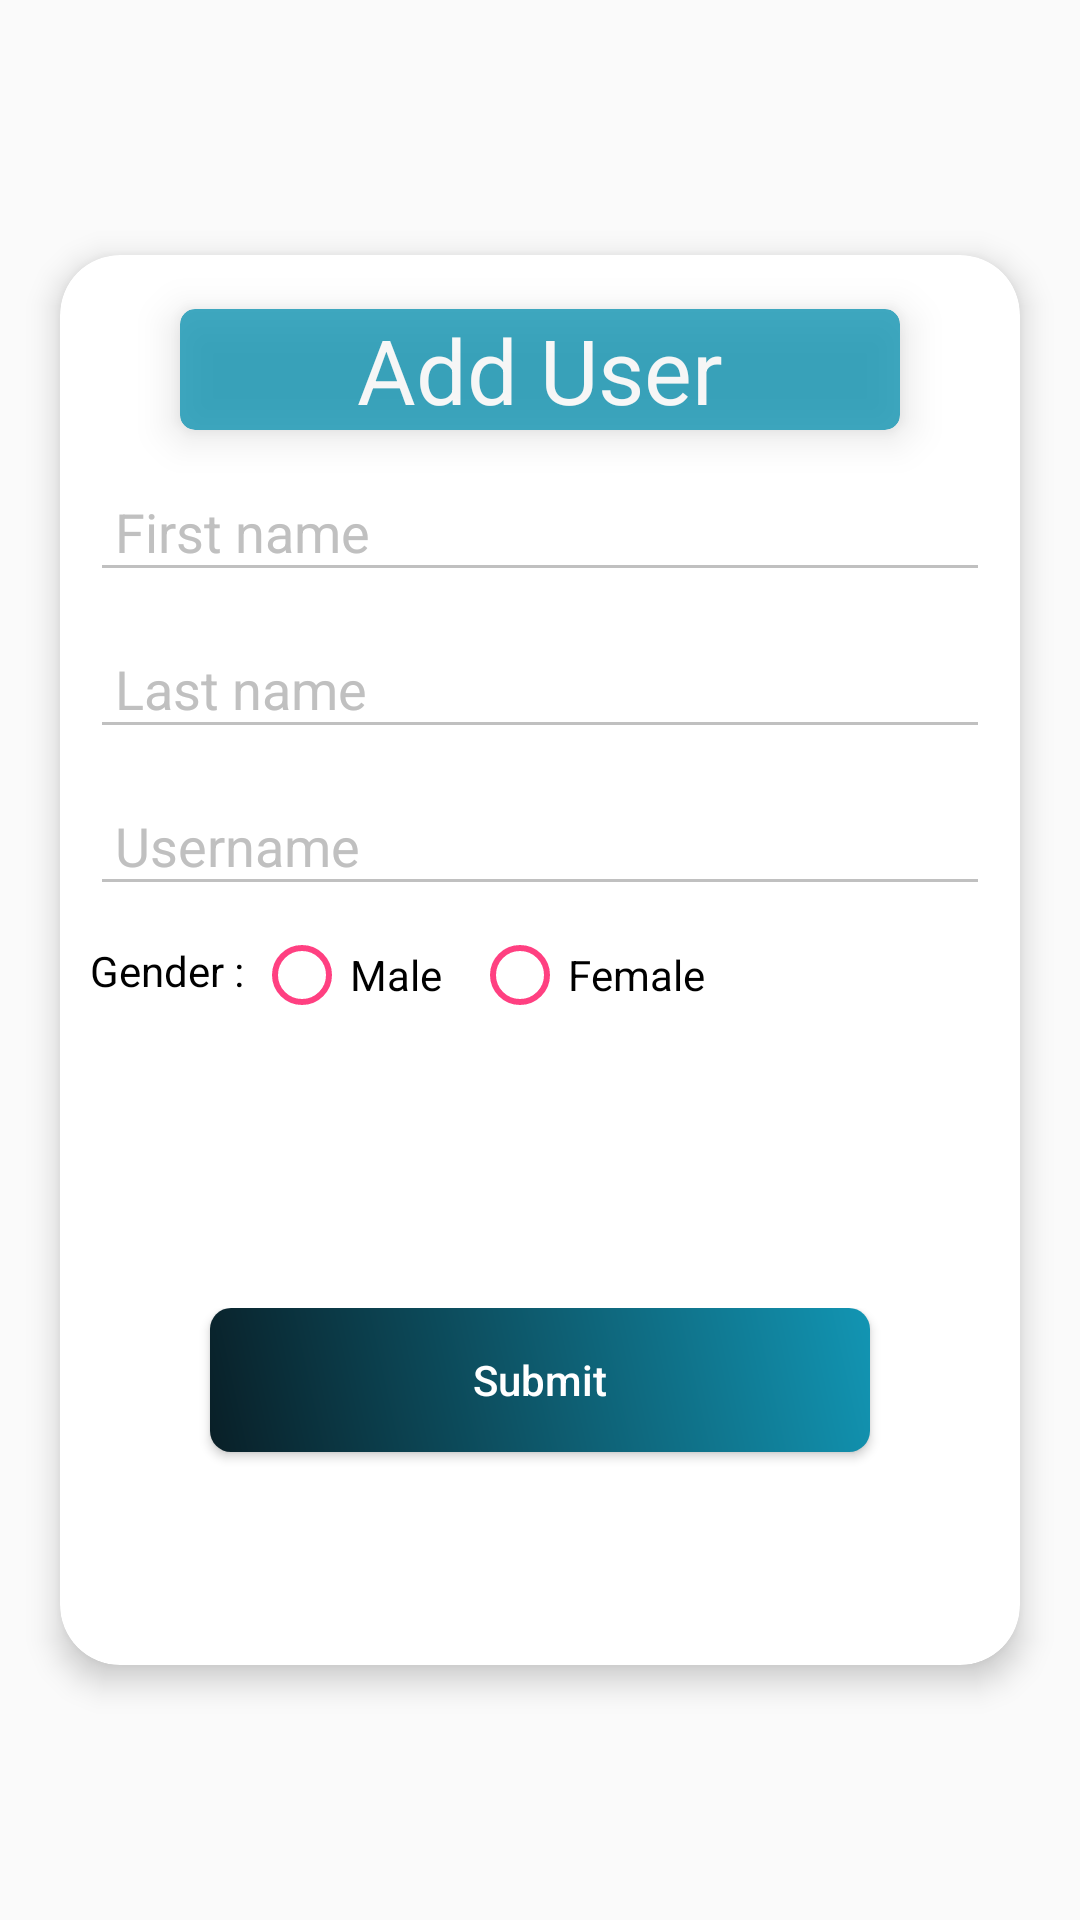

The Android layout XML behind this screen, and the referenced resources:
<!-- AndroidManifest.xml: application theme AppTheme -->
<!-- res/layout/fragment_add_user.xml -->
<?xml version="1.0" encoding="utf-8"?>
<androidx.constraintlayout.widget.ConstraintLayout xmlns:android="http://schemas.android.com/apk/res/android"
    xmlns:tools="http://schemas.android.com/tools"
    android:layout_width="match_parent"
    android:layout_height="match_parent"
    xmlns:app="http://schemas.android.com/apk/res-auto"
    tools:context=".AddUserFragment">

    <androidx.cardview.widget.CardView
        android:id="@+id/cardView"
        android:layout_width="wrap_content"
        android:layout_height="470dp"
        app:layout_constraintTop_toTopOf="parent"
        app:layout_constraintBottom_toBottomOf="parent"
        app:layout_constraintLeft_toLeftOf="parent"
        app:layout_constraintRight_toRightOf="parent"
        app:cardCornerRadius="20dp"
        app:cardElevation="6dp">

        <androidx.cardview.widget.CardView
            android:layout_width="240dp"
            android:layout_height="wrap_content"
            android:layout_gravity="center_horizontal"
            android:layout_marginTop="18dp"
            app:cardElevation="8dp"
            app:cardBackgroundColor="#1295B3"
            app:cardCornerRadius="5dp"
            android:alpha="0.80">

            <TextView
                android:layout_width="wrap_content"
                android:layout_height="wrap_content"
                android:text="Add User"
                android:textSize="30dp"
                android:layout_gravity="center"
                android:textColor="#fff"/>

        </androidx.cardview.widget.CardView>

        <RelativeLayout
            android:layout_width="320dp"
            android:layout_height="wrap_content"
            android:layout_marginTop="60dp">

            <LinearLayout
                android:layout_width="match_parent"
                android:layout_height="wrap_content"
                android:layout_marginStart="10dp"
                android:layout_marginEnd="10dp"
                android:orientation="vertical"
                android:paddingTop="0dp">

                <com.google.android.material.textfield.TextInputLayout
                    android:layout_height="wrap_content"
                    android:layout_width="match_parent"
                    android:layout_marginTop="0dp"
                    android:theme="@style/EditScreenTextInputLayoutStyle">

                    <EditText
                        android:id="@+id/first_name"
                        android:layout_width="match_parent"
                        android:layout_height="wrap_content"
                        android:layout_marginTop="1dp"
                        android:hint=" First name"
                        android:textColor="#000"/>

                </com.google.android.material.textfield.TextInputLayout>

                <com.google.android.material.textfield.TextInputLayout
                    android:layout_height="wrap_content"
                    android:layout_width="match_parent"
                    android:layout_marginTop="0dp"
                    android:theme="@style/EditScreenTextInputLayoutStyle">

                    <EditText
                        android:id="@+id/last_name"
                        android:layout_width="match_parent"
                        android:layout_height="wrap_content"
                        android:layout_marginTop="1dp"
                        android:hint=" Last name"
                        android:textColor="#000"/>

                </com.google.android.material.textfield.TextInputLayout>

                <com.google.android.material.textfield.TextInputLayout
                    android:layout_height="wrap_content"
                    android:layout_width="match_parent"
                    android:layout_marginTop="0dp"
                    android:theme="@style/EditScreenTextInputLayoutStyle">

                    <EditText
                        android:id="@+id/username"
                        android:layout_width="match_parent"
                        android:layout_height="wrap_content"
                        android:layout_marginTop="1dp"
                        android:hint=" Username"
                        android:textColor="#000"/>

                </com.google.android.material.textfield.TextInputLayout>

                <RelativeLayout
                    android:layout_width="wrap_content"
                    android:layout_height="wrap_content"
                    android:layout_marginTop="7dp">

                    <TextView
                        android:id="@+id/gender"
                        android:layout_width="wrap_content"
                        android:layout_height="wrap_content"
                        android:text="Gender : "
                        android:textColor="@color/colorBlack"
                        android:layout_marginTop="5dp"/>

                <LinearLayout
                    android:layout_width="match_parent"
                    android:layout_height="wrap_content"
                    android:orientation="horizontal"
                    android:layout_toRightOf="@+id/gender">

                <RadioButton
                    android:id="@+id/male_rbtn"
                    android:layout_width="wrap_content"
                    android:layout_height="wrap_content"
                    android:text="Male"
                    android:buttonTint="@color/colorAccent"/>

                <RadioButton
                    android:id="@+id/female_rbtn"
                    android:layout_width="wrap_content"
                    android:layout_height="wrap_content"
                    android:text="Female"
                    android:layout_marginStart="10dp"
                    android:layout_marginTop="0dp"
                    android:buttonTint="@color/colorAccent"/>

                </LinearLayout>

                </RelativeLayout>

                <Spinner
                    android:id="@+id/spinner1"
                    android:layout_width="wrap_content"
                    android:layout_height="30dp"
                    android:popupElevation="6dp"
                    android:layout_marginTop="10dp"
                    android:layout_gravity="center"
                    android:popupBackground="@color/colorWhite"/>

                <Spinner
                    android:id="@+id/spinner"
                    android:layout_width="wrap_content"
                    android:layout_height="30dp"
                    android:popupElevation="6dp"
                    android:layout_marginTop="10dp"
                    android:layout_gravity="center"
                    android:popupBackground="@color/colorWhite"/>

                <androidx.constraintlayout.widget.ConstraintLayout
                    android:layout_width="match_parent"
                    android:layout_height="wrap_content"
                    android:layout_marginTop="15dp">
                    <Button
                        android:id="@+id/send1"
                        android:layout_width="match_parent"
                        android:layout_height="wrap_content"
                        android:layout_marginEnd="40dp"
                        android:layout_marginStart="40dp"
                        android:layout_marginTop="0dp"
                        android:layout_marginBottom="22dp"
                        android:background="@drawable/gradient_color"
                        android:text="Submit"
                        android:textAllCaps="false"
                        android:textColor="#fff"
                        android:theme="@style/MyButton"
                        app:layout_constraintTop_toTopOf="parent"/>

                    <TextView
                        android:id="@+id/action_txt"
                        android:layout_width="wrap_content"
                        android:layout_height="wrap_content"
                        app:layout_constraintStart_toStartOf="parent"
                        app:layout_constraintEnd_toEndOf="parent"
                        app:layout_constraintTop_toBottomOf="@+id/send1"
                        android:layout_marginTop="15dp"
                        android:layout_gravity="center_horizontal"
                        android:textSize="12sp"
                        android:textColor="#FF0000"/>

                </androidx.constraintlayout.widget.ConstraintLayout>

            </LinearLayout>

        </RelativeLayout>

    </androidx.cardview.widget.CardView>


</androidx.constraintlayout.widget.ConstraintLayout>
<!-- resources referenced by this layout -->
<resources>
  <color name="colorAccent">#FF4081</color>
  <color name="colorBlack">#000000</color>
  <color name="colorWhite">#ffffff</color>
  <!-- drawable gradient_color (drawable) -->
  <?xml version="1.0" encoding="utf-8"?>
  <shape xmlns:android="http://schemas.android.com/apk/res/android">
      <gradient
          android:startColor="#091F27"
          android:endColor="#1295B3"
          android:angle="45"/>
      <corners android:radius="7dp"/>
  
  </shape>
  <style name="EditScreenTextInputLayoutStyle" parent="Theme.AppCompat.Light.NoActionBar">
          <item name="colorControlNormal">#c0c0c0</item>
          <item name="colorControlActivated">@color/colorAccent</item>
          <item name="colorControlHighlight">@color/colorAccent</item>
          <item name="android:colorAccent">@color/colorAccent</item>
          <item name="android:textColorHint">#c0c0c0</item>
      </style>
  <style name="MyButton" parent="Theme.AppCompat.Light">
          <item name="colorControlHighlight">@color/colorAccent</item>
          <item name="colorButtonNormal">@color/colorPrimary</item>
      </style>
  <style name="AppTheme" parent="Theme.AppCompat.Light.NoActionBar">
          
          <item name="colorPrimary">@color/colorPrimary</item>
          
          <item name="colorPrimaryDark">@color/status_bar_color</item>
          <item name="colorAccent">@color/colorAccent</item>
          <item name="android:textColorHint">@color/colorWhite</item>
          <item name="android:textColor">@color/colorBlack</item>
          <item name="colorControlNormal">@color/colorWhite</item>
      </style>
  <color name="colorPrimary">#091F27</color>
  <color name="status_bar_color">#091F27</color>
</resources>
